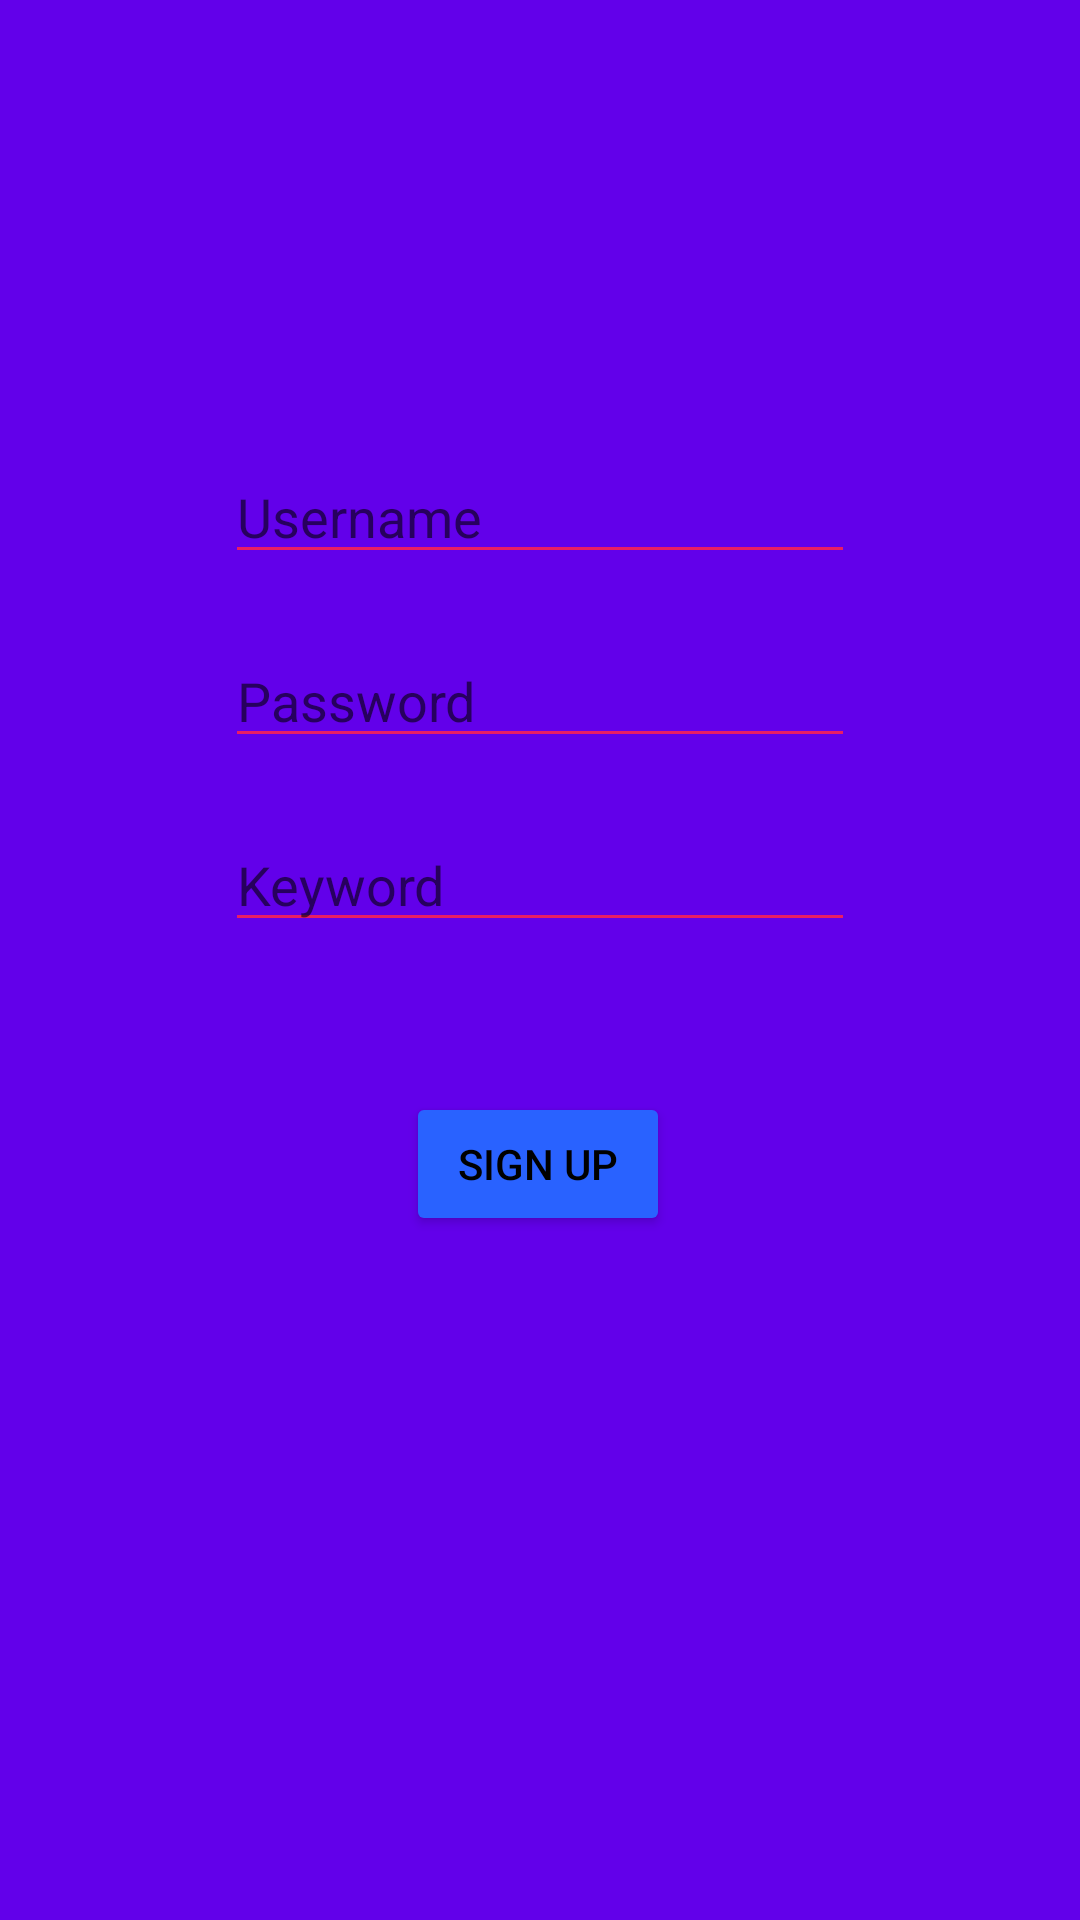

Write the Android layout XML for this screen, with the resource values it uses.
<!-- AndroidManifest.xml: application theme Theme.Proje -->
<!-- res/layout/activity_sign_up.xml -->
<?xml version="1.0" encoding="utf-8"?>
<androidx.constraintlayout.widget.ConstraintLayout xmlns:android="http://schemas.android.com/apk/res/android"
    xmlns:app="http://schemas.android.com/apk/res-auto"
    xmlns:tools="http://schemas.android.com/tools"
    android:layout_width="match_parent"
    android:layout_height="match_parent"
    android:background="#6200EA"
    tools:context=".Login.SignUpActivity">

    <EditText
        android:id="@+id/signUsername"
        android:layout_width="wrap_content"
        android:layout_height="wrap_content"
        android:layout_marginTop="150dp"
        android:ems="10"
        android:hint="@string/username"
        android:inputType="textPersonName"
        app:layout_constraintEnd_toEndOf="parent"
        app:layout_constraintHorizontal_bias="0.5"
        app:layout_constraintStart_toStartOf="parent"
        app:layout_constraintTop_toTopOf="parent" />

    <EditText
        android:id="@+id/signPassword"
        android:layout_width="wrap_content"
        android:layout_height="wrap_content"
        android:layout_marginTop="20dp"
        android:ems="10"
        android:hint="@string/password"
        android:inputType="textPersonName"
        app:layout_constraintEnd_toEndOf="parent"
        app:layout_constraintHorizontal_bias="0.5"
        app:layout_constraintStart_toStartOf="parent"
        app:layout_constraintTop_toBottomOf="@+id/signUsername" />

    <EditText
        android:id="@+id/signKeyword"
        android:layout_width="wrap_content"
        android:layout_height="wrap_content"
        android:layout_marginTop="20dp"
        android:ems="10"
        android:hint="@string/keyword"
        android:inputType="textPersonName"
        app:layout_constraintEnd_toEndOf="parent"
        app:layout_constraintStart_toStartOf="parent"
        app:layout_constraintTop_toBottomOf="@+id/signPassword" />

    <Button
        android:id="@+id/signButton"
        android:layout_width="wrap_content"
        android:layout_height="wrap_content"
        android:layout_marginTop="50dp"
        android:text="@string/butonSignUp"
        android:textColor="@color/black"
        app:backgroundTint="#2962FF"
        app:layout_constraintEnd_toEndOf="parent"
        app:layout_constraintHorizontal_bias="0.498"
        app:layout_constraintStart_toStartOf="parent"
        app:layout_constraintTop_toBottomOf="@+id/signKeyword" />

</androidx.constraintlayout.widget.ConstraintLayout>
<!-- resources referenced by this layout -->
<resources>
  <color name="black">#FF000000</color>
  <string name="butonSignUp" translatable="false">Sıgn Up</string>
  <string name="keyword" translatable="false">Keyword</string>
  <string name="password" translatable="false">Password</string>
  <string name="username" translatable="false">Username</string>
  <style name="Theme.Proje" parent="Theme.MaterialComponents.DayNight.DarkActionBar">
          
          <item name="colorPrimary">@color/backgroundColor</item>
          <item name="colorPrimaryVariant">@color/purple_700</item>
          <item name="colorOnPrimary">@color/backgroundColor</item>
          
          <item name="colorSecondary">@color/backgroundColor</item>
          <item name="colorSecondaryVariant">@color/teal_700</item>
          <item name="colorOnSecondary">@color/black</item>
          
          <item name="android:statusBarColor" tools:targetApi="l">?attr/colorPrimaryVariant</item>
          
          <item name="backgroundColor">@color/backgroundColor</item>
          <item name="backgroundTint">#E91E63</item>
          <item name="editTextColor">#E91E63</item>
          <item name="windowNoTitle">true</item>
          <item name="windowActionBar">false</item>
      </style>
  <color name="backgroundColor">#5327A1</color>
  <color name="purple_700">#FF3700B3</color>
  <color name="teal_700">#FF018786</color>
</resources>
